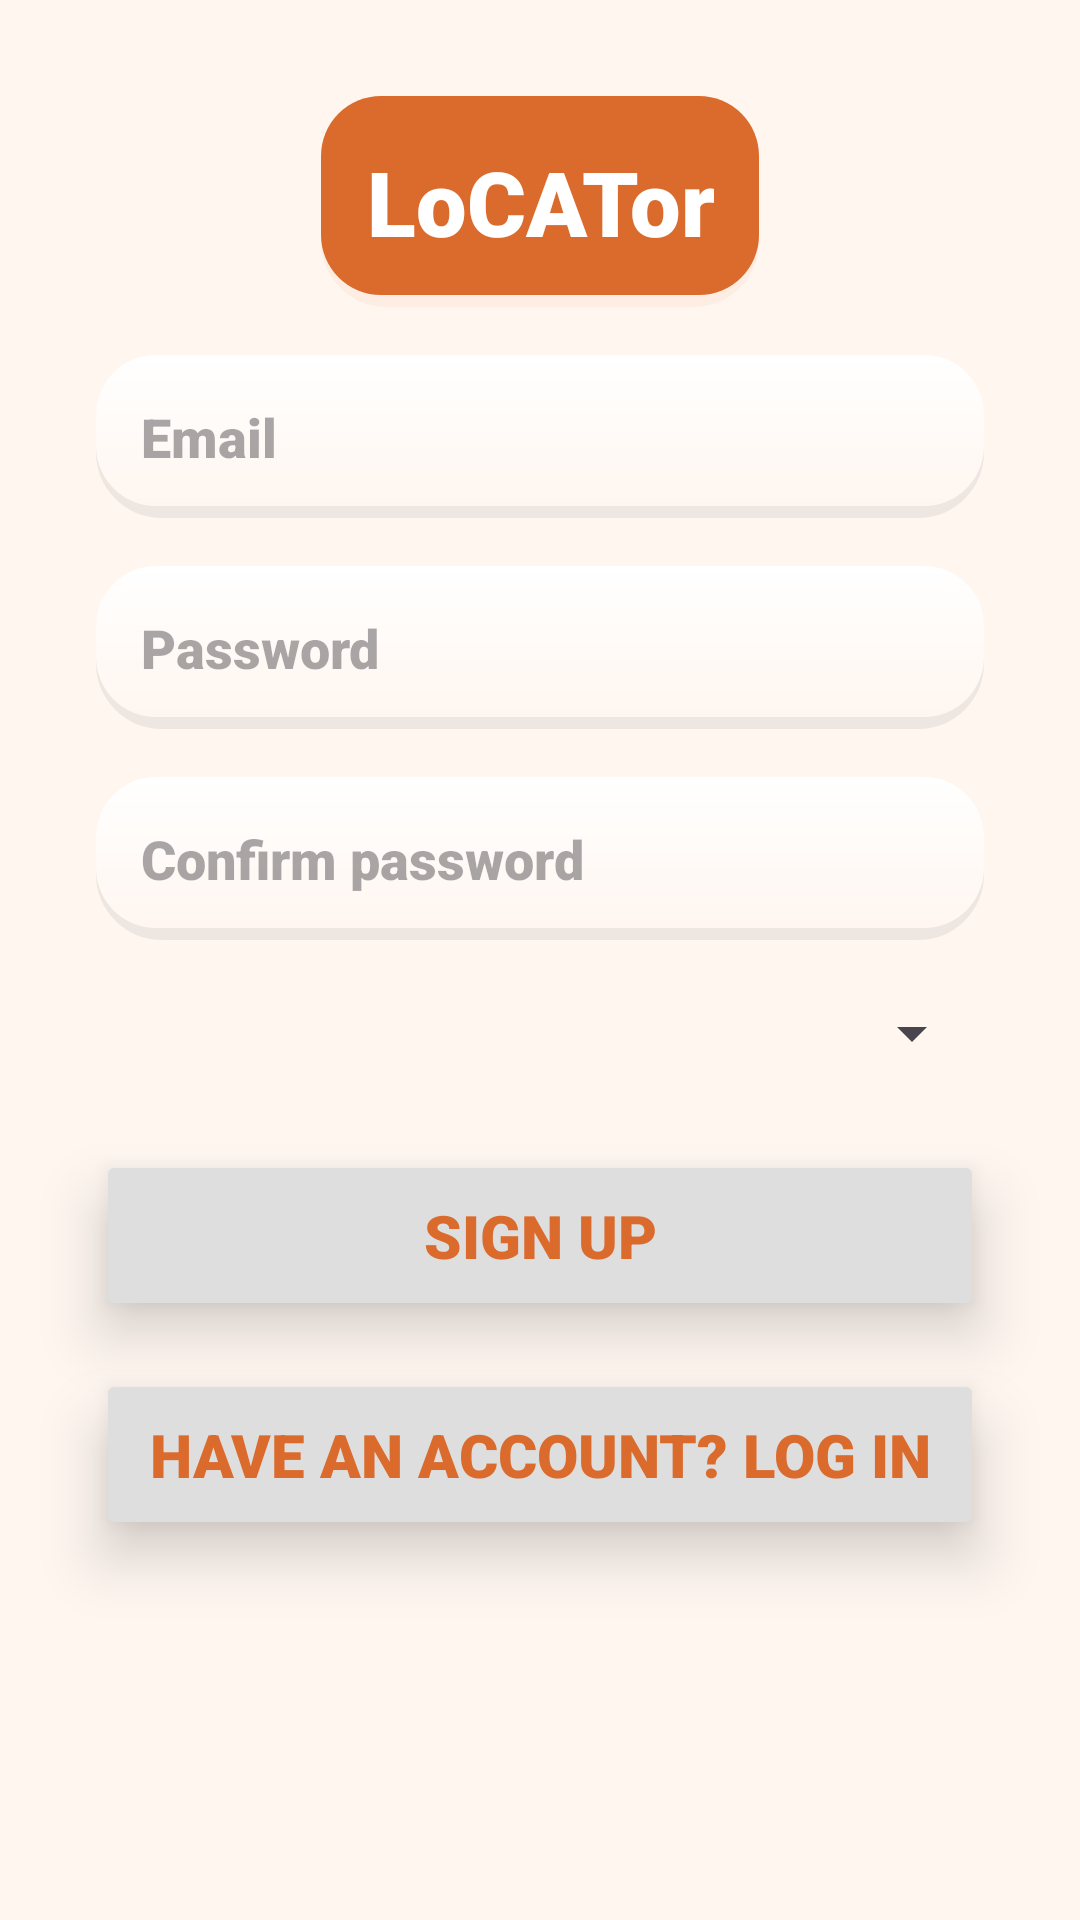

Reconstruct the res/layout file that produces this screen, plus the resources it refers to.
<!-- AndroidManifest.xml: application theme Theme.LoCATor -->
<!-- res/layout/signup_frag_layout.xml -->
<?xml version="1.0" encoding="utf-8"?>
<androidx.constraintlayout.widget.ConstraintLayout xmlns:android="http://schemas.android.com/apk/res/android"
    xmlns:app="http://schemas.android.com/apk/res-auto"
    xmlns:tools="http://schemas.android.com/tools"
    android:layout_width="match_parent"
    android:layout_height="match_parent"
    tools:context=".MainActivity"
    android:background="@color/lightest_orange">

    
    <TextView
        android:id="@+id/appName"
        style="@style/titleStyle"
        android:layout_width="wrap_content"
        android:layout_height="wrap_content"
        android:layout_marginTop="32dp"
        android:text="@string/locator"
        app:layout_constraintEnd_toEndOf="parent"
        app:layout_constraintStart_toStartOf="parent"
        app:layout_constraintTop_toTopOf="parent" />

    
    <EditText
        android:id="@+id/emailEditText"
        android:layout_width="0dp"
        android:layout_height="wrap_content"
        android:layout_marginStart="32dp"
        android:layout_marginTop="16dp"
        android:layout_marginEnd="32dp"
        android:hint="@string/email"
        android:inputType="textEmailAddress"
        android:padding="15dp"
        style="@style/editTextStyle"
        app:layout_constraintEnd_toEndOf="parent"
        app:layout_constraintStart_toStartOf="parent"
        app:layout_constraintTop_toBottomOf="@id/appName" />

    
    <EditText
        android:id="@+id/passwordEditText"
        android:layout_width="0dp"
        android:layout_height="wrap_content"
        android:layout_marginStart="32dp"
        android:layout_marginTop="16dp"
        android:layout_marginEnd="32dp"
        android:hint="@string/password"
        android:inputType="textPassword"
        android:padding="15dp"
        style="@style/editTextStyle"
        app:layout_constraintEnd_toEndOf="parent"
        app:layout_constraintStart_toStartOf="parent"
        app:layout_constraintTop_toBottomOf="@id/emailEditText" />

    <EditText
        android:id="@+id/confirmPasswordEditText"
        android:layout_width="0dp"
        android:layout_height="wrap_content"
        android:layout_marginStart="32dp"
        android:layout_marginTop="16dp"
        android:layout_marginEnd="32dp"
        android:hint="@string/confirm_password"
        android:inputType="textPassword"
        android:padding="15dp"
        style="@style/editTextStyle"
        app:layout_constraintEnd_toEndOf="parent"
        app:layout_constraintStart_toStartOf="parent"
        app:layout_constraintTop_toBottomOf="@id/passwordEditText" />

    <Spinner
        android:id="@+id/select_campus"
        android:layout_width="match_parent"
        android:layout_height="wrap_content"
        android:layout_marginStart="32dp"
        android:layout_marginTop="16dp"
        android:layout_marginEnd="32dp"
        android:padding="15dp"
        app:layout_constraintEnd_toEndOf="parent"
        app:layout_constraintStart_toStartOf="parent"
        app:layout_constraintTop_toBottomOf="@+id/confirmPasswordEditText" />

    
    <Button
        android:id="@+id/signUpButton"
        android:layout_width="0dp"
        android:layout_height="wrap_content"
        android:layout_marginStart="32dp"
        android:layout_marginTop="24dp"
        android:layout_marginEnd="32dp"
        android:padding="15dp"
        android:text="@string/sign_up"
        style="@style/buttonStyle"

        app:layout_constraintEnd_toEndOf="parent"
        app:layout_constraintStart_toStartOf="parent"
        app:layout_constraintTop_toBottomOf="@id/select_campus" />

    
    <Button
        android:id="@+id/loginButton"
        android:layout_width="0dp"
        android:layout_height="wrap_content"
        android:layout_marginStart="32dp"
        android:layout_marginTop="16dp"
        android:layout_marginEnd="32dp"
        android:padding="15dp"
        android:text="@string/have_an_account_log_in"
        style="@style/buttonStyle"
        app:layout_constraintEnd_toEndOf="parent"
        app:layout_constraintStart_toStartOf="parent"
        app:layout_constraintTop_toBottomOf="@id/signUpButton" />

</androidx.constraintlayout.widget.ConstraintLayout>
<!-- resources referenced by this layout -->
<resources>
  <color name="lightest_orange">#FFF6f0</color>
  <string name="confirm_password">Confirm password</string>
  <string name="email">Email</string>
  <string name="have_an_account_log_in">Have an account? Log in</string>
  <string name="locator">LoCATor</string>
  <string name="password">Password</string>
  <string name="sign_up">Sign Up</string>
  <style name="buttonStyle">
          <item name="android:textColor">@color/orange</item>
          <item name="android:elevation">2dp</item>
          <item name="android:translationZ">10dp</item>
          <item name="android:stateListAnimator">@null</item>
          <item name="android:textSize">20sp</item>
          <item name="android:shadowColor">@color/almostBlack</item>
          <item name="android:textStyle">bold</item>
  
          <item name="backgroundTint">@color/colorPrimary</item>
          <item name="android:tint">@color/orange</item>
      </style>
  <style name="editTextStyle">
          <item name="android:background">@drawable/bar_rounded</item>
          <item name="android:padding">10dp</item>
      </style>
  <style name="titleStyle">
          <item name="android:background">@drawable/bar_rounded</item>
          <item name="android:textColor">@color/white</item>
          <item name="android:textSize">30sp</item>
          <item name="android:backgroundTint">@color/orange</item>
          <item name="android:textAlignment">center</item>
          <item name="android:padding">15dp</item>
          <item name="android:textStyle">bold</item>
      </style>
  <style name="Theme.LoCATor" parent="Base.Theme.LoCATor" />
  <color name="orange">#DA6B2C</color>
  <color name="almostBlack">#222</color>
  <color name="colorPrimary">#DEDEDE</color>
  <!-- drawable bar_rounded (drawable) -->
  <layer-list xmlns:android="http://schemas.android.com/apk/res/android">
  
       
  
      <item
          android:drawable="@drawable/gradient_shadow" />
  
      <item android:bottom="4dp">
          <shape android:shape="rectangle">
              <gradient
                  android:startColor="@color/lightest_orange"
                  android:endColor="@color/white"
                  android:type="linear"
                  android:angle="90"
              />
              <corners android:radius="20dp" />
          </shape>
      </item>
  
  </layer-list>
  <color name="white">#FFFFFF</color>
  <style name="Base.Theme.LoCATor" parent="Theme.Material3.Light">
          
          
          <item name="colorPrimary">@color/grey</item>
          <item name="android:textColor">@color/orange</item>
          <item name="windowNoTitle">true</item>
          <item name="fontFamily">sans-serif-black</item>
  
  
      </style>
  <!-- drawable gradient_shadow (drawable) -->
  <shape xmlns:android="http://schemas.android.com/apk/res/android"
      android:shape="rectangle">
      <corners android:radius="20dp" /> 
      <solid android:color="@android:color/transparent" /> 
      <stroke
          android:width="4dp"
      android:color="#11000000" />
  </shape>
  <color name="grey">#DEDEDE</color>
</resources>
